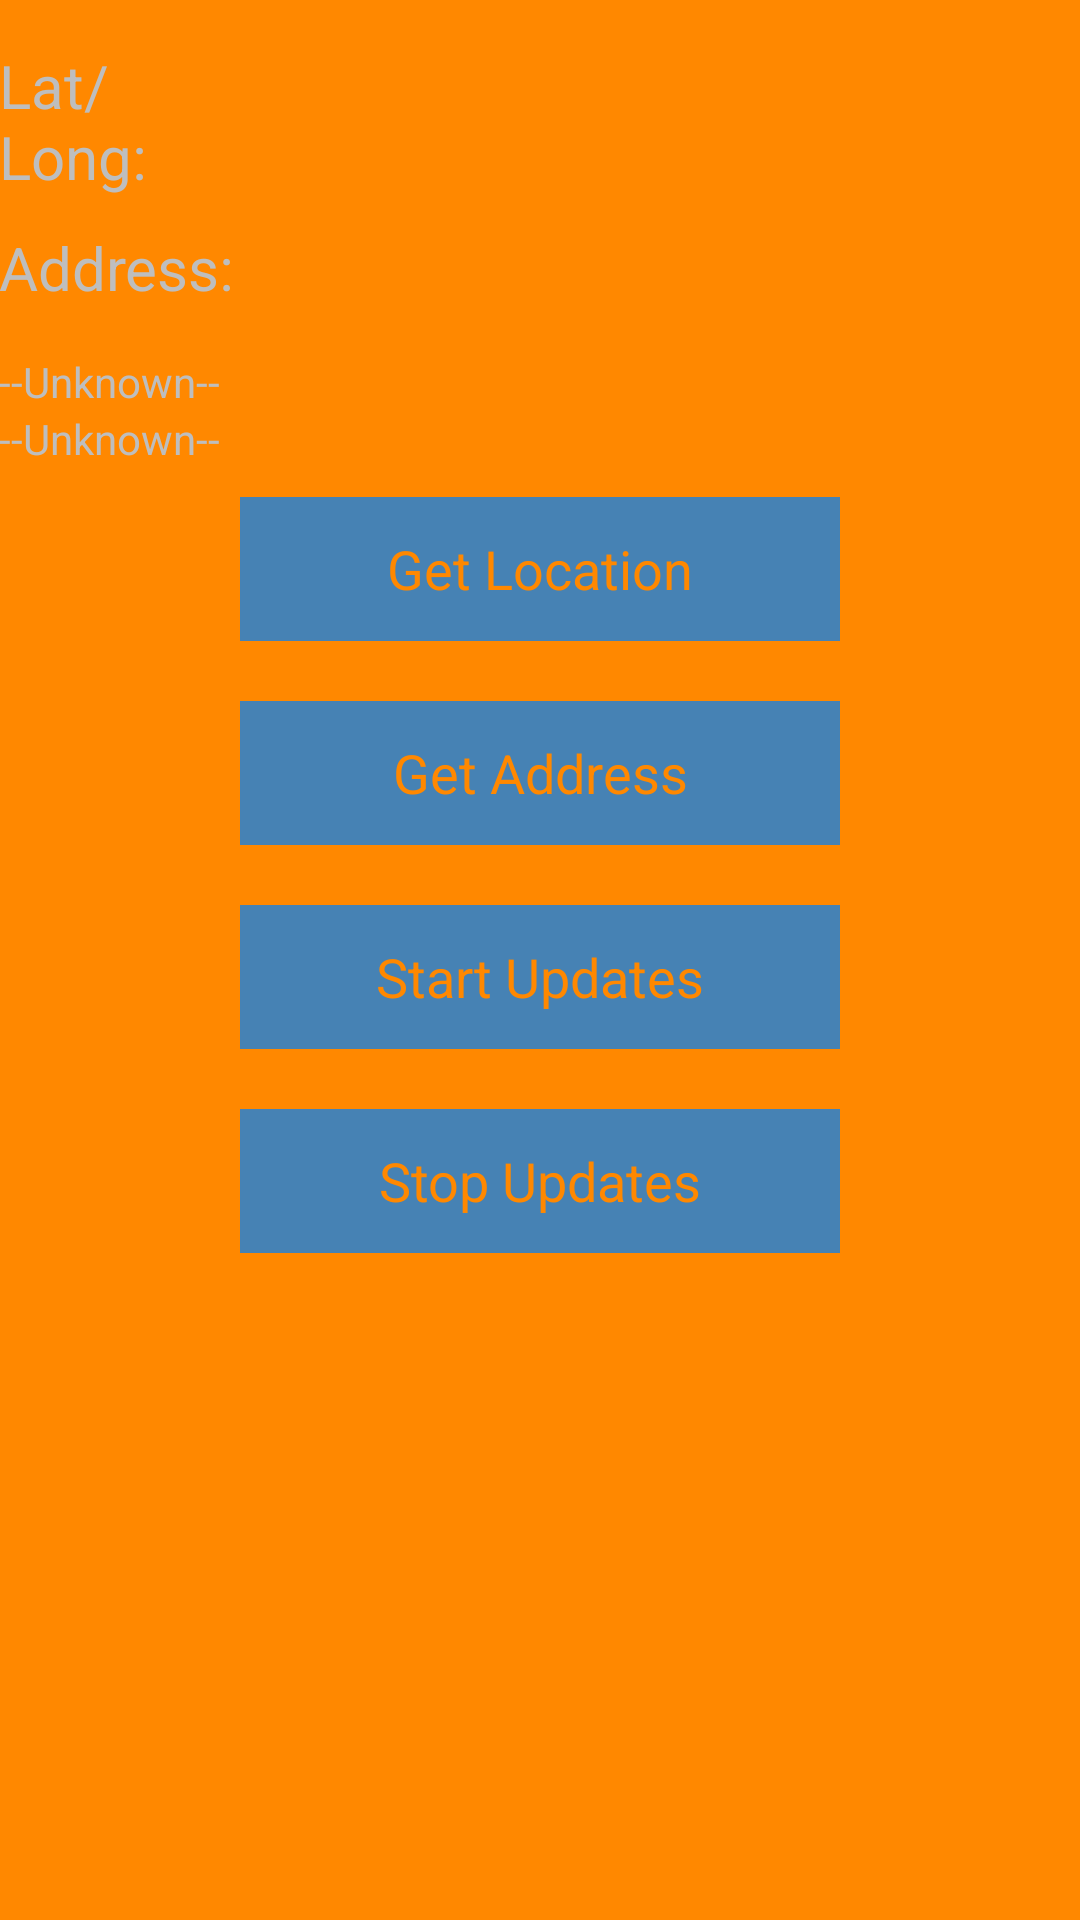

Write the Android layout XML for this screen, with the resource values it uses.
<!-- AndroidManifest.xml: application theme AppTheme -->
<!-- res/layout/activity_location.xml -->
<?xml version="1.0" encoding="utf-8"?>

<RelativeLayout xmlns:android="http://schemas.android.com/apk/res/android"
    android:id="@+id/main_layout"
    android:layout_width="match_parent"
    android:layout_height="match_parent"
    android:paddingBottom="@dimen/activity_vertical_margin"
    android:paddingLeft="@dimen/activity_horizontal_margin"
    android:paddingRight="@dimen/activity_horizontal_margin"
    android:paddingTop="@dimen/activity_vertical_margin" >

    <TextView
        android:id="@+id/label_lat_lng"
        android:layout_width="wrap_content"
        android:layout_height="wrap_content"
        android:layout_alignParentLeft="true"
        android:layout_alignParentTop="true"
        android:layout_marginTop="15dp"
        android:layout_toLeftOf="@+id/get_address_button"
        android:text="@string/latlng"
        android:textSize="20sp" />

    <TextView
        android:id="@+id/lat_lng"
        android:layout_width="wrap_content"
        android:layout_height="wrap_content"
        android:layout_alignBaseline="@+id/label_lat_lng"
        android:layout_marginLeft="15dp"
        android:layout_toRightOf="@+id/label_lat_lng"
        android:textIsSelectable="true"
        android:textSize="20sp" />

    <TextView
        android:id="@+id/label_address"
        android:layout_width="wrap_content"
        android:layout_height="wrap_content"
        android:layout_alignParentLeft="true"
        android:layout_below="@+id/label_lat_lng"
        android:layout_marginTop="10dp"
        android:text="@string/address"
        android:textSize="20sp" />

    <ProgressBar
        android:id="@+id/address_progress"
        android:layout_width="wrap_content"
        android:layout_height="wrap_content"
        android:layout_below="@id/lat_lng"
        android:layout_centerHorizontal="true"
        android:indeterminate="true"
        android:visibility="gone" />

    <TextView
        android:id="@+id/address"
        android:layout_width="wrap_content"
        android:layout_height="wrap_content"
        android:layout_toRightOf="@+id/label_address"
        android:layout_alignBaseline="@+id/label_address"
        android:layout_below="@+id/lat_lng"
        android:layout_marginLeft="10dp"
        android:textSize="20sp"
        android:textIsSelectable="true"/>

    <TextView
        android:id="@+id/text_connection_status"
        android:layout_width="wrap_content"
        android:layout_height="wrap_content"
        android:layout_alignParentLeft="true"
        android:layout_below="@+id/label_address"
        android:layout_marginTop="15dp"
        android:text="@string/unknown"
        android:textIsSelectable="true" />

    <TextView
        android:id="@+id/text_connection_state"
        android:layout_width="wrap_content"
        android:layout_height="wrap_content"
        android:layout_alignParentLeft="true"
        android:layout_below="@+id/text_connection_status"
        android:text="@string/unknown"
        android:textIsSelectable="true"/>

    <Button
        android:id="@+id/get_location_button"
        style="@style/Button.Big"
        android:layout_height="wrap_content"
        android:layout_below="@+id/text_connection_state"
        android:layout_centerHorizontal="true"
        android:onClick="getLocation"
        android:layout_marginTop="10dp"
        android:text="@string/get_location" />

    <Button
        android:id="@+id/start_updates"
        style="@style/Button.Big"
        android:layout_height="wrap_content"
        android:layout_below="@+id/get_address_button"
        android:layout_centerHorizontal="true"
        android:onClick="startUpdates"
        android:text="@string/start_updates" />

    <Button
        android:id="@+id/get_address_button"
        style="@style/Button.Big"
        android:layout_height="wrap_content"
        android:layout_below="@+id/get_location_button"
        android:layout_centerHorizontal="true"
        android:onClick="getAddress"
        android:text="@string/get_address" />

    <Button
        android:id="@+id/stop_updates"
        style="@style/Button.Big"
        android:layout_height="wrap_content"
        android:layout_alignParentLeft="false"
        android:layout_below="@+id/start_updates"
        android:layout_centerHorizontal="true"
        android:gravity="center_vertical|center_horizontal"
        android:onClick="stopUpdates"
        android:text="@string/stop_updates" />

</RelativeLayout>
<!-- resources referenced by this layout -->
<resources>
  <string name="address">Address:</string>
  <string name="get_address">Get Address</string>
  <string name="get_location">Get Location</string>
  <string name="latlng">Lat/Long:</string>
  <string name="start_updates">Start Updates</string>
  <string name="stop_updates">Stop Updates</string>
  <string name="unknown">--Unknown--</string>
  <style name="Button.Big">
          <item name="android:layout_width">200dp</item>
          <item name="android:layout_margin">10dp</item>
      </style>
  <style name="AppTheme" parent="AppBaseTheme">
          
          <item name="android:windowNoTitle">true</item>
          <item name="android:windowBackground">@color/orangeRed</item>
      </style>
  <style name="AppBaseTheme" parent="android:Theme.Holo">
          
      </style>
  <color name="orangeRed">#ff8800</color>
</resources>
